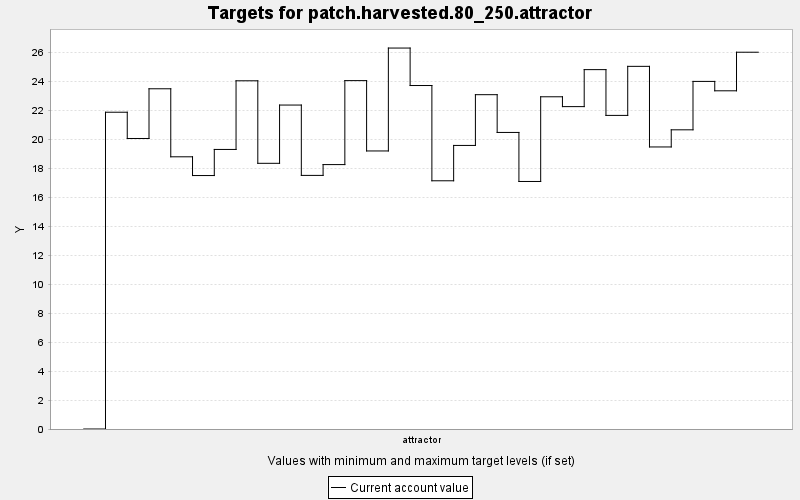

Values plotted in this chart, from the file beside it:
TARGET, PERIOD, YEAR, PERIODWIDTH, MINIMUM, MAXIMUM, MINWEIGHT, MAXWEIGHT, CURRENT, SUMMARY
patch.harvested.80_250.attractor, 0, 0, 10.0, 80.0, 250.0, 1.0, 1.0, 0.0, 0.0
patch.harvested.80_250.attractor, 1, 10, 10.0, 80.0, 250.0, 1.0, 1.0, 21.87, 0.0
patch.harvested.80_250.attractor, 2, 20, 10.0, 80.0, 250.0, 1.0, 1.0, 20.05, 0.0
patch.harvested.80_250.attractor, 3, 30, 10.0, 80.0, 250.0, 1.0, 1.0, 23.48, 0.0
patch.harvested.80_250.attractor, 4, 40, 10.0, 80.0, 250.0, 1.0, 1.0, 18.79, 0.0
patch.harvested.80_250.attractor, 5, 50, 10.0, 80.0, 250.0, 1.0, 1.0, 17.49, 0.0
patch.harvested.80_250.attractor, 6, 60, 10.0, 80.0, 250.0, 1.0, 1.0, 19.3, 0.0
patch.harvested.80_250.attractor, 7, 70, 10.0, 80.0, 250.0, 1.0, 1.0, 24.03, 0.0
patch.harvested.80_250.attractor, 8, 80, 10.0, 80.0, 250.0, 1.0, 1.0, 18.34, 0.0
patch.harvested.80_250.attractor, 9, 90, 10.0, 80.0, 250.0, 1.0, 1.0, 22.36, 0.0
patch.harvested.80_250.attractor, 10, 100, 10.0, 80.0, 250.0, 1.0, 1.0, 17.51, 0.0
patch.harvested.80_250.attractor, 11, 110, 10.0, 80.0, 250.0, 1.0, 1.0, 18.25, 0.0
patch.harvested.80_250.attractor, 12, 120, 10.0, 80.0, 250.0, 1.0, 1.0, 24.05, 0.0
patch.harvested.80_250.attractor, 13, 130, 10.0, 80.0, 250.0, 1.0, 1.0, 19.19, 0.0
patch.harvested.80_250.attractor, 14, 140, 10.0, 80.0, 250.0, 1.0, 1.0, 26.3, 0.0
patch.harvested.80_250.attractor, 15, 150, 10.0, 80.0, 250.0, 1.0, 1.0, 23.71, 0.0
patch.harvested.80_250.attractor, 16, 160, 10.0, 80.0, 250.0, 1.0, 1.0, 17.13, 0.0
patch.harvested.80_250.attractor, 17, 170, 10.0, 80.0, 250.0, 1.0, 1.0, 19.57, 0.0
patch.harvested.80_250.attractor, 18, 180, 10.0, 80.0, 250.0, 1.0, 1.0, 23.08, 0.0
patch.harvested.80_250.attractor, 19, 190, 10.0, 80.0, 250.0, 1.0, 1.0, 20.47, 0.0
patch.harvested.80_250.attractor, 20, 200, 10.0, 80.0, 250.0, 1.0, 1.0, 17.09, 0.0
patch.harvested.80_250.attractor, 21, 210, 10.0, 80.0, 250.0, 1.0, 1.0, 22.93, 0.0
patch.harvested.80_250.attractor, 22, 220, 10.0, 80.0, 250.0, 1.0, 1.0, 22.25, 0.0
patch.harvested.80_250.attractor, 23, 230, 10.0, 80.0, 250.0, 1.0, 1.0, 24.81, 0.0
patch.harvested.80_250.attractor, 24, 240, 10.0, 80.0, 250.0, 1.0, 1.0, 21.65, 0.0
patch.harvested.80_250.attractor, 25, 250, 10.0, 80.0, 250.0, 1.0, 1.0, 25.03, 0.0
patch.harvested.80_250.attractor, 26, 260, 10.0, 80.0, 250.0, 1.0, 1.0, 19.47, 0.0
patch.harvested.80_250.attractor, 27, 270, 10.0, 80.0, 250.0, 1.0, 1.0, 20.65, 0.0
patch.harvested.80_250.attractor, 28, 280, 10.0, 80.0, 250.0, 1.0, 1.0, 23.99, 0.0
patch.harvested.80_250.attractor, 29, 290, 10.0, 80.0, 250.0, 1.0, 1.0, 23.34, 0.0
patch.harvested.80_250.attractor, 30, 300, 10.0, 80.0, 250.0, 1.0, 1.0, 26.01, 0.0
